Photos from the image-classification dataset "cleaned_data" in the GitHub repository ChamHerman/mango-ripeness-grading. Its 3 classes are: fully ripe, overripe, unripe.

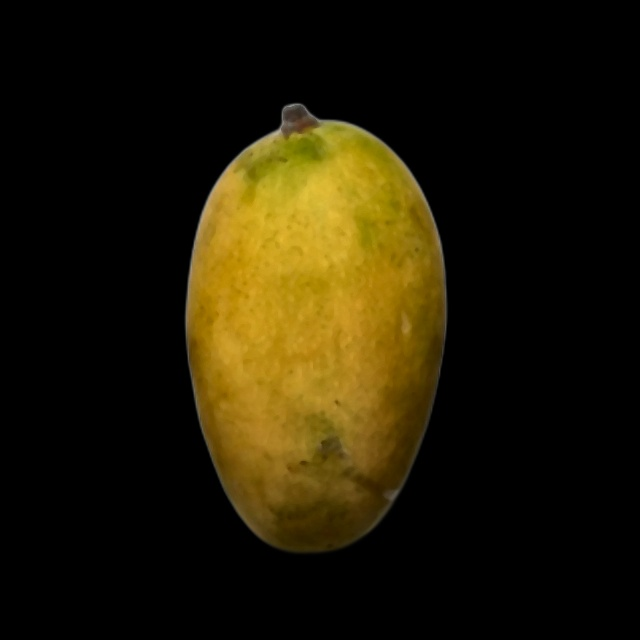
Label: fully ripe

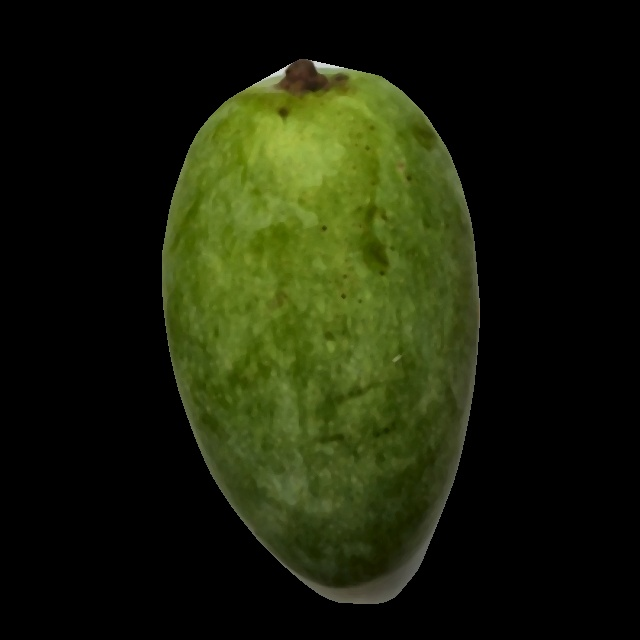
Label: unripe

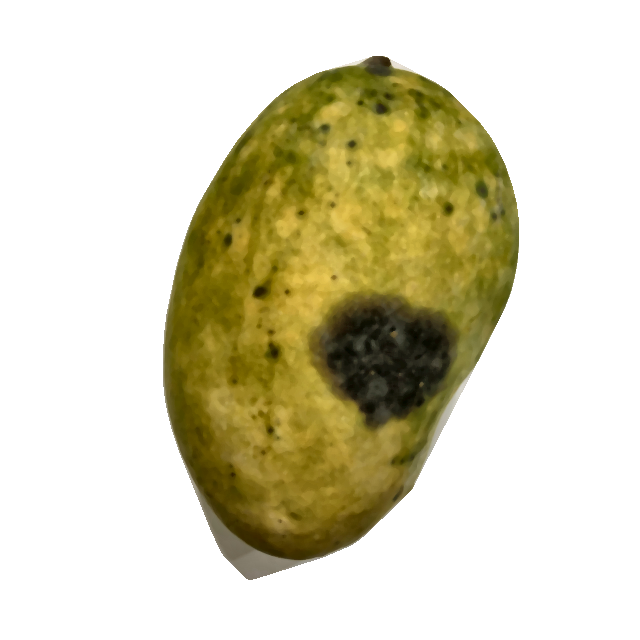
Label: overripe

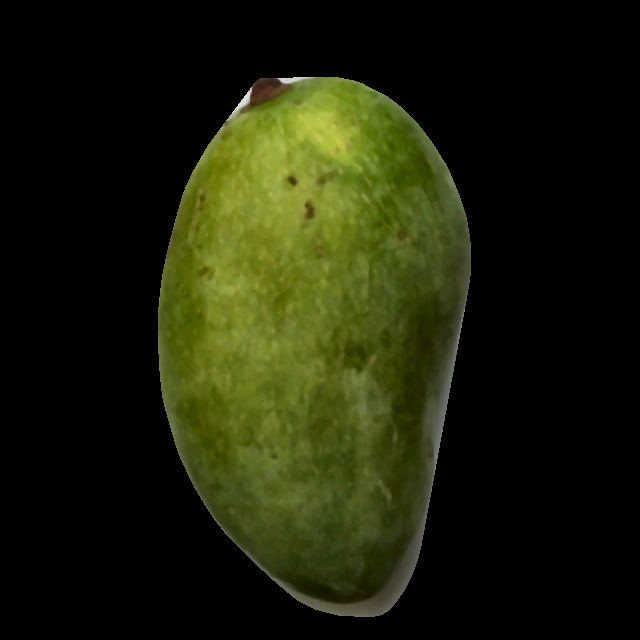
Label: unripe

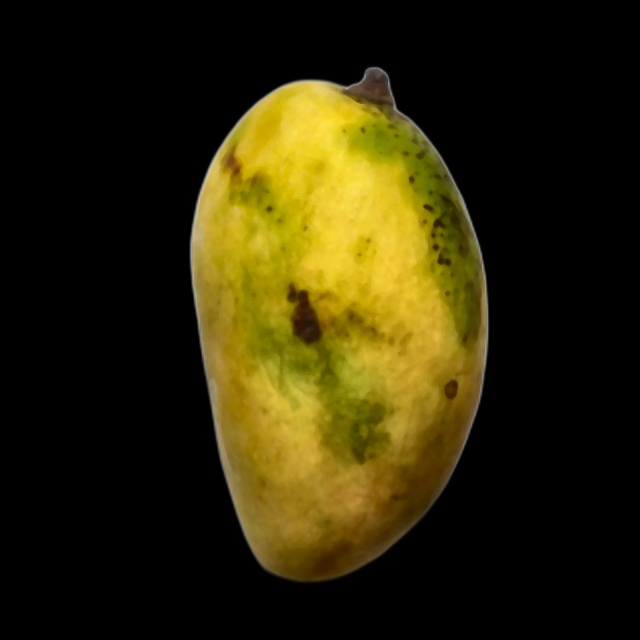
Label: fully ripe

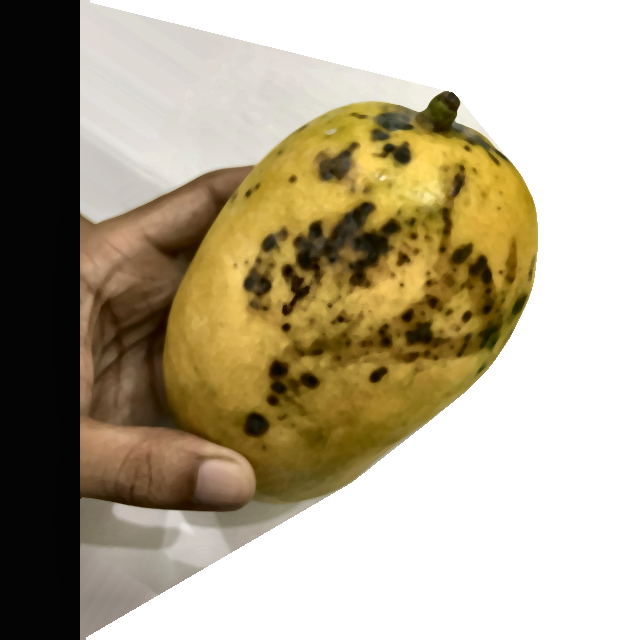
Label: overripe
